Run: headless pygame with SDL's dummy video driver; simulated clock (each Clock.tick advances the game by its frame time, no real sleeping); random seed 0; keys injected as events and as key.get_pressed() state; no mouse input.
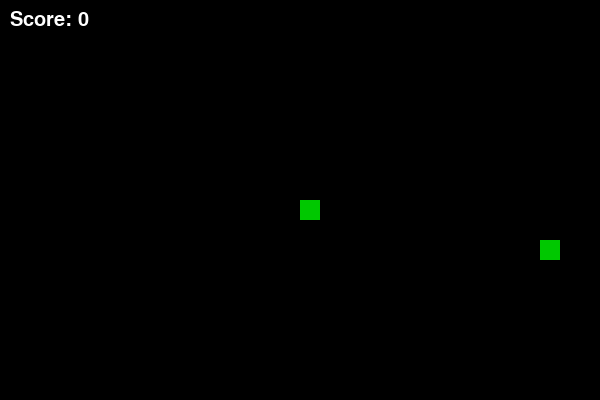
Frame 1 of 2 · flips 1–60 · no input
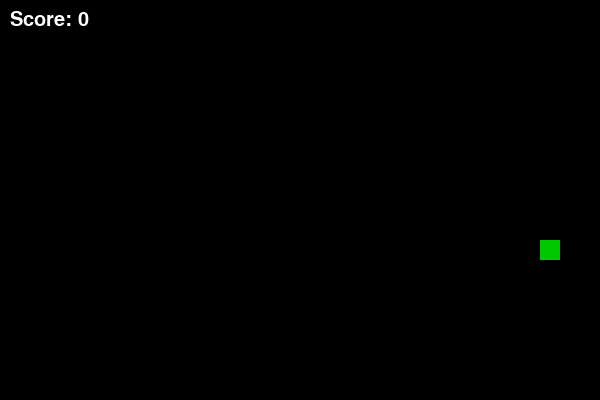
Frame 2 of 2 · flips 61–180 · tapped SPACE, RETURN · held RIGHT (→), D (game ended)

The pygame program that drew these frames:

import pygame
import random
import time

# Initialize pygame
pygame.init()

# Screen settings
WIDTH, HEIGHT = 600, 400
screen = pygame.display.set_mode((WIDTH, HEIGHT))
pygame.display.set_caption("Snake Game")

clock = pygame.time.Clock()

# Colors
WHITE = (255, 255, 255)
GREEN = (0, 200, 0)
RED = (200, 0, 0)
BLACK = (0, 0, 0)

# Snake settings
snake_block = 20
snake_speed = 10

# Font
font = pygame.font.SysFont(None, 30)

# Function to draw snake
def draw_snake(snake_list):
    for block in snake_list:
        pygame.draw.rect(screen, GREEN, [block[0], block[1], snake_block, snake_block])

# Function to show score
def show_score(score):
    value = font.render(f"Score: {score}", True, WHITE)
    screen.blit(value, [10, 10])

# Game loop
def game():
    game_over = False

    # Snake starting position
    x = WIDTH // 2
    y = HEIGHT // 2

    x_change = 0
    y_change = 0

    snake_list = []
    snake_length = 1

    score = 0

    # Food settings
    food_x = random.randrange(0, WIDTH - snake_block, snake_block)
    food_y = random.randrange(0, HEIGHT - snake_block, snake_block)

    # Food weight (points)
    food_value = random.choice([1, 2, 5])

    # Timer for food disappearing
    food_spawn_time = time.time()
    FOOD_LIFETIME = 5  # seconds

    while not game_over:
        screen.fill(BLACK)

        # Events
        for event in pygame.event.get():
            if event.type == pygame.QUIT:
                game_over = True

            if event.type == pygame.KEYDOWN:
                if event.key == pygame.K_LEFT:
                    x_change = -snake_block
                    y_change = 0
                elif event.key == pygame.K_RIGHT:
                    x_change = snake_block
                    y_change = 0
                elif event.key == pygame.K_UP:
                    y_change = -snake_block
                    x_change = 0
                elif event.key == pygame.K_DOWN:
                    y_change = snake_block
                    x_change = 0

        # Move snake
        x += x_change
        y += y_change

        # Game over if hitting wall
        if x < 0 or x >= WIDTH or y < 0 or y >= HEIGHT:
            game_over = True

        # Snake body
        snake_head = [x, y]
        snake_list.append(snake_head)

        if len(snake_list) > snake_length:
            del snake_list[0]

        # Collision with itself
        for block in snake_list[:-1]:
            if block == snake_head:
                game_over = True

        # Food timer (disappears after time)
        current_time = time.time()
        if current_time - food_spawn_time > FOOD_LIFETIME:
            # Respawn food
            food_x = random.randrange(0, WIDTH - snake_block, snake_block)
            food_y = random.randrange(0, HEIGHT - snake_block, snake_block)
            food_value = random.choice([1, 2, 5])
            food_spawn_time = time.time()

        # Draw food (color depends on value)
        if food_value == 1:
            food_color = WHITE
        elif food_value == 2:
            food_color = GREEN
        else:
            food_color = RED

        pygame.draw.rect(screen, food_color, [food_x, food_y, snake_block, snake_block])

        # Check if snake eats food
        if x == food_x and y == food_y:
            score += food_value
            snake_length += 1

            # New food
            food_x = random.randrange(0, WIDTH - snake_block, snake_block)
            food_y = random.randrange(0, HEIGHT - snake_block, snake_block)
            food_value = random.choice([1, 2, 5])
            food_spawn_time = time.time()

        # Draw snake
        draw_snake(snake_list)

        # Draw score
        show_score(score)

        pygame.display.update()
        clock.tick(snake_speed)

    pygame.quit()

# Run game
game()
